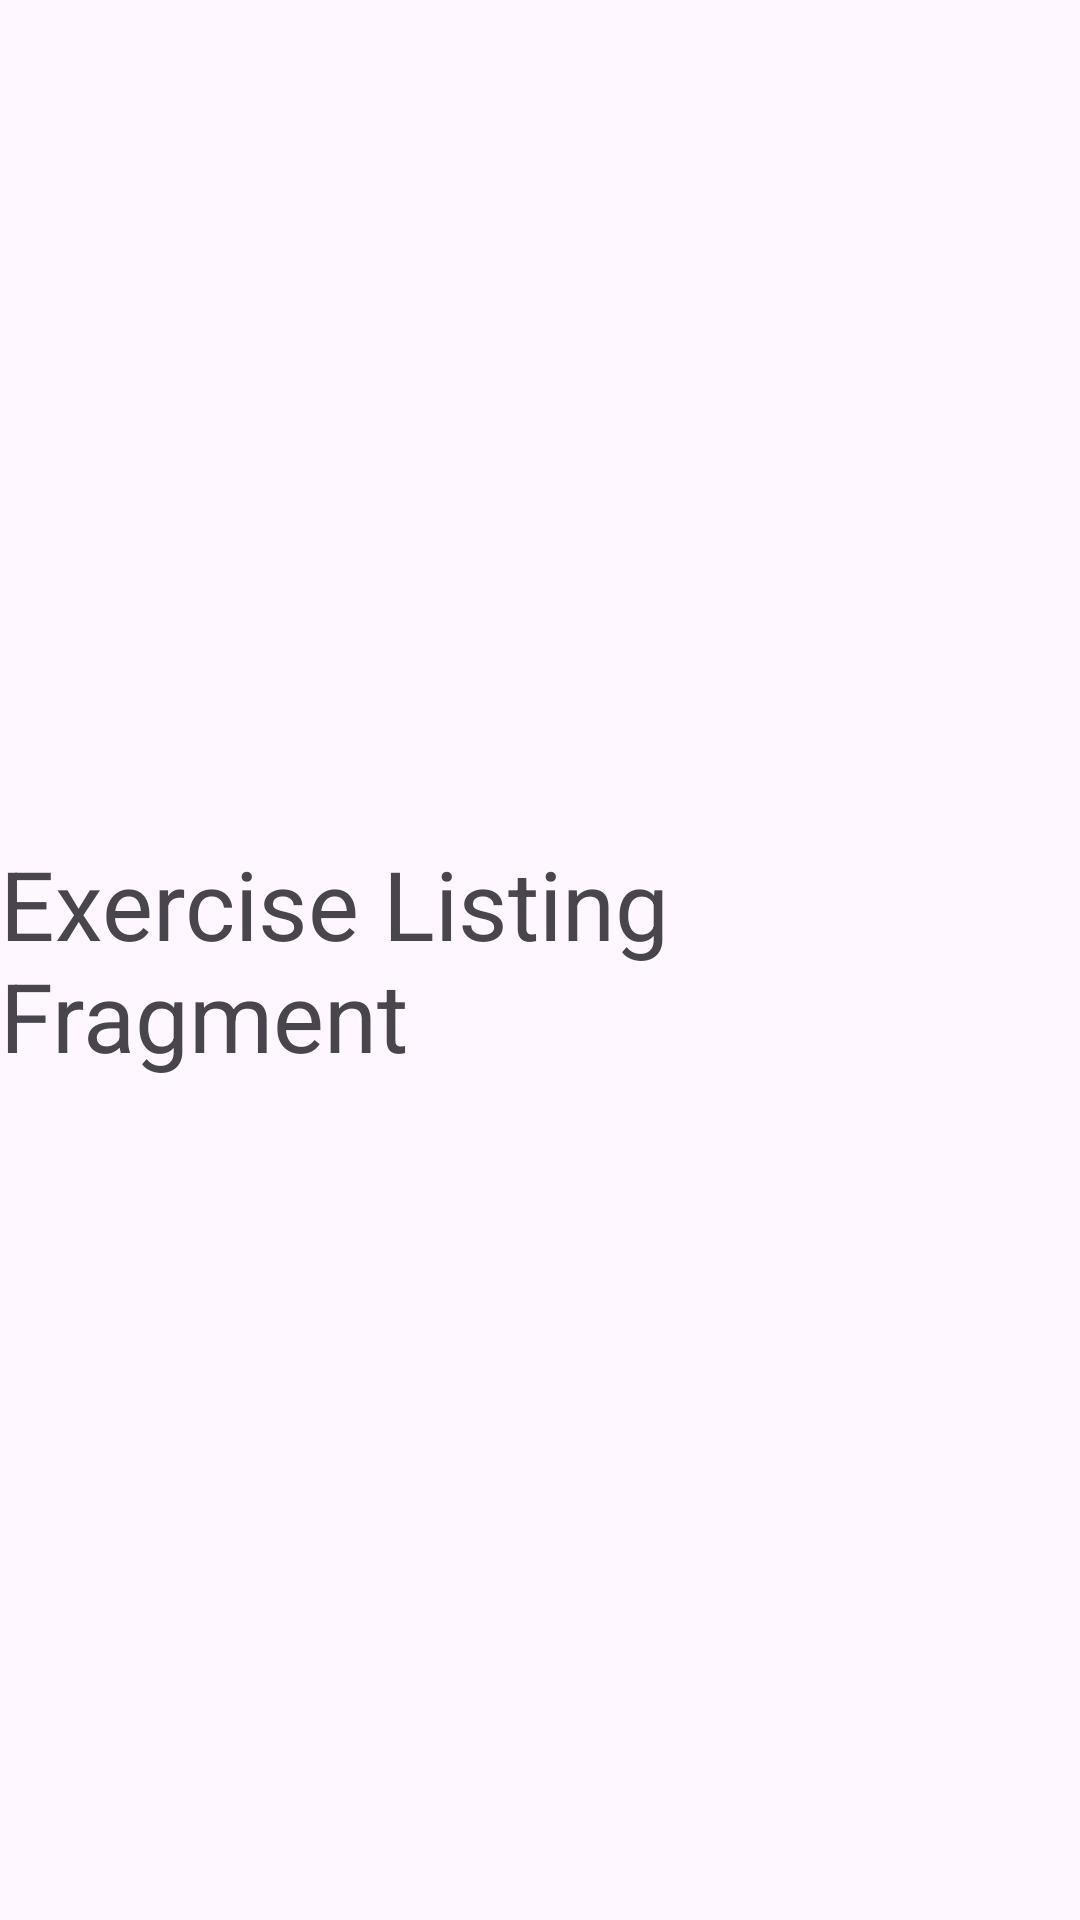

Android layout source for this screen:
<!-- AndroidManifest.xml: application theme Theme.SeuTreino -->
<!-- res/layout/fragment_exercise_listing.xml -->
<?xml version="1.0" encoding="utf-8"?>
<RelativeLayout xmlns:android="http://schemas.android.com/apk/res/android"
    xmlns:tools="http://schemas.android.com/tools"
    android:layout_width="match_parent"
    android:layout_height="match_parent"
    tools:context=".view.exercise.ExerciseListingFragment">

    
    <TextView
        android:layout_width="wrap_content"
        android:layout_height="wrap_content"
        android:text="Exercise Listing Fragment"
        android:textSize="32sp"
        android:layout_centerInParent="true"
        />

</RelativeLayout>
<!-- resources referenced by this layout -->
<resources>
  <style name="Theme.SeuTreino" parent="Base.Theme.SeuTreino" />
  <style name="Base.Theme.SeuTreino" parent="Theme.Material3.DayNight.NoActionBar">
          
          
      </style>
</resources>
